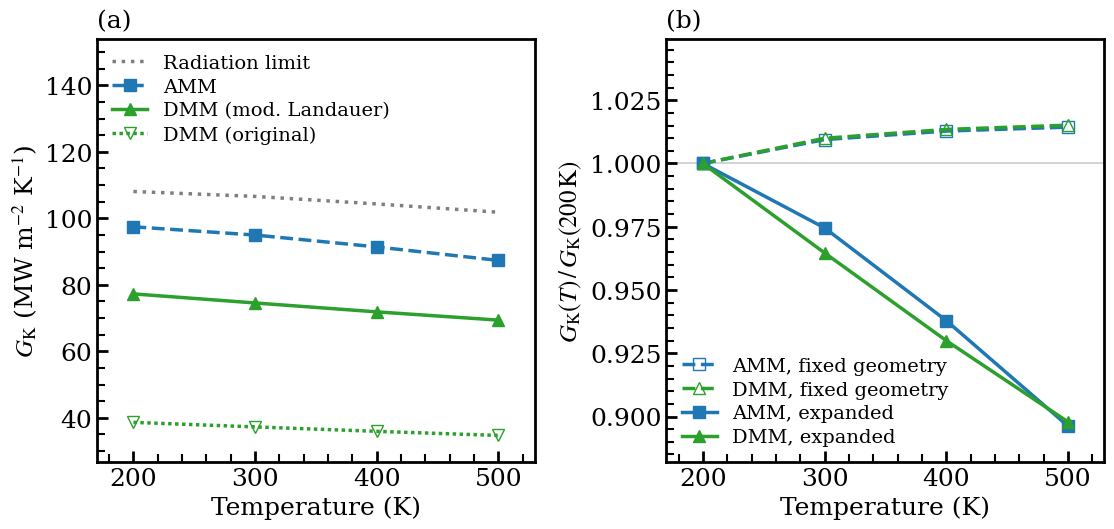

Generate this figure with matplotlib:
#!/usr/bin/env python
"""
Figure: analytic interface conductance of Bi2Te3|Sb2Te3 vs temperature.

MODELS ONLY -- DMM (both Landauer conventions), AMM, phonon radiation limit.
No NEMD / GPUMD points: those belong in the separate NEMD figure.

TWO PANELS (new 2026-10-05):
  (a) absolute G_K(T) on the quasi-harmonically expanded geometries.
  (b) the SAME models normalised to their 200 K value, computed two ways --
      with the quasi-harmonic geometry (what panel (a) and the table show) and
      with the lattice FROZEN at its 200 K configuration.  Panel (b) is the
      whole point: frozen, the models rise and saturate, which is the textbook
      harmonic result; expanded, they fall.  The fall is the geometry, and
      without this panel a referee has to take that on trust.

Self-contained: the numbers below are hard-coded, so this runs anywhere with
just numpy + matplotlib.  Sources:
  panel (a) + QHA curves  -> s24_models_FINAL.json  (s24_models_FINAL.py)
  frozen-geometry curves  -> s25_fixed_geometry_FINAL.json
both on the corrected, strain-balanced R-3m cell, on the REFINED QHA grid (s22) with the
dynamically unstable a = 4.27 column dropped and a cubic F(c) fit -- see s19b_NOTES.md.
The earlier numbers (DMM_mod 67.92 etc.) came from an unconverged quadratic fit on the
old s8 grid and are superseded.

Style is the PUBLISHED paper style, lifted verbatim from the rcParams in your
plot_figures.ipynb -- serif/Times, inward ticks, 2.0 pt axes.  Don't swap it
for a seaborn/sans default, the figure has to sit next to Figs. 1-9.

    python plot_GK_models.py                 # writes fig_GK_models.{pdf,png}
    python plot_GK_models.py --out myname    # different basename
    python plot_GK_models.py --rad-both      # show the Bi2Te3-side limit too in (a)
    python plot_GK_models.py --single        # panel (a) only, the old one-panel figure
"""
import argparse
import numpy as np
import matplotlib
matplotlib.use('Agg')          # drop this line if you want an interactive window
import matplotlib.pyplot as plt

# ---------------------------------------------------------------- the data --
T = np.array([200, 300, 400, 500])                     # K

# --- quasi-harmonically expanded geometry (s19_models.json) -----------------
# all conductances in MW m^-2 K^-1
G_DMM_orig = np.array([38.64, 37.27, 35.94, 34.70])    # original Landauer convention
G_DMM_mod  = np.array([77.28, 74.55, 71.87, 69.39])    # modified = 2 x original
G_AMM      = np.array([97.46, 94.98, 91.41, 87.35])
G_rad_Sb   = np.array([108.08, 106.60, 104.34, 101.84])# flux incident from Sb2Te3 side
G_rad_Bi   = np.array([114.56, 111.78, 108.15, 104.15])# flux incident from Bi2Te3 side
# Table 'Radiation limit' column = G_rad_Sb, so that is the one plotted by default.

# --- lattice FROZEN at the 200 K geometry (s19c_fixed_geometry.json) --------
# a = 4.3172 A, cQL(Bi2Te3) = 10.3086 A, cQL(Sb2Te3) = 9.8520 A at every T;
# only dn/dT varies.  The 200 K entries are identical to the QHA ones above by
# construction -- that identity is the control's own validation.
F_DMM_orig = np.array([38.64, 39.03, 39.16, 39.23])
F_DMM_mod  = np.array([77.28, 78.05, 78.32, 78.45])
F_AMM      = np.array([97.46, 98.38, 98.71, 98.86])
F_rad_Bi   = np.array([114.56, 115.64, 116.03, 116.21])

# flux-weighted transmission coefficients, for reference (not plotted).
# alpha_AMM RISES with T under expansion: the AMM factor 4Z1Z2/(Z1+Z2)^2 depends
# on the impedance RATIO, which barely moves when both sides soften together.
alpha_DMM = np.array([0.3373, 0.3334, 0.3324, 0.3331])
alpha_AMM = np.array([0.8507, 0.8496, 0.8452, 0.8387])
alpha_AMM_frozen = 0.8507                              # exactly constant, same phonons

# ------------------------------------------------- the published rc params --
PAPER_RC = {
    "font.family": "serif",
    "font.serif": ["Times New Roman", "Times", "DejaVu Serif"],
    "mathtext.fontset": "stix",
    "font.size": 16, "axes.labelsize": 18, "axes.titlesize": 18,
    "xtick.labelsize": 18, "ytick.labelsize": 18, "legend.fontsize": 14,
    "axes.linewidth": 2.0, "lines.linewidth": 2.5, "lines.markersize": 8,
    "xtick.major.width": 2.0, "ytick.major.width": 2.0,
    "xtick.minor.width": 1.5, "ytick.minor.width": 1.5,
}
_SIZE_KEYS = ("font.size", "axes.labelsize", "axes.titlesize",
              "xtick.labelsize", "ytick.labelsize", "legend.fontsize")
_WIDTH_KEYS = ("axes.linewidth", "lines.linewidth", "xtick.major.width",
               "ytick.major.width", "xtick.minor.width", "ytick.minor.width")

C_AMM, C_DMM, C_RAD = '#1f77b4', '#2ca02c', '#7f7f7f'


def use_paper_style(scale=1.0):
    """Reset to matplotlib defaults, then apply the paper style, scaled."""
    rc = dict(PAPER_RC)
    for k in _SIZE_KEYS:
        rc[k] = PAPER_RC[k] * scale
    for k in _WIDTH_KEYS:
        rc[k] = max(PAPER_RC[k] * scale, 0.5)
    rc["lines.markersize"] = max(PAPER_RC["lines.markersize"] * scale, 2.5)
    plt.rcParams.update(matplotlib.rcParamsDefault)
    plt.rcParams.update(rc)
    return scale


def apply_style(ax, scale=1.0, top=False, right=False, minor=True):
    """Inward major/minor ticks at the paper's weights."""
    ax.tick_params(axis='both', which='major', direction='in',
                   length=8 * scale, width=max(2.0 * scale, 0.5), top=top, right=right)
    ax.tick_params(axis='both', which='minor', direction='in',
                   length=6 * scale, width=max(1.5 * scale, 0.4), top=top, right=right)
    if minor:
        ax.minorticks_on()
    return ax


def panel_absolute(ax, scale, rad_both=False):
    """(a) G_K(T), quasi-harmonically expanded geometry."""
    ax.plot(T, G_rad_Sb, ls=':', color=C_RAD, label='Radiation limit')
    if rad_both:
        ax.plot(T, G_rad_Bi, ls=':', color='#c7c7c7',
                label=r'Radiation limit (Bi$_2$Te$_3$ side)')
    ax.plot(T, G_AMM, ls='--', marker='s', color=C_AMM, label='AMM')
    ax.plot(T, G_DMM_mod, ls='-', marker='^', color=C_DMM,
            label='DMM (mod. Landauer)')
    ax.plot(T, G_DMM_orig, ls=(0, (1, 1)), marker='v', mfc='none', color=C_DMM,
            label='DMM (original)')
    ax.set_xlabel(r'Temperature (K)')
    ax.set_ylabel(r'$G_{\mathrm{K}}$ (MW m$^{-2}$ K$^{-1}$)')
    ax.set_xlim(170, 530)
    ax.set_xticks(T)
    lo = G_DMM_orig.min()
    hi = (G_rad_Bi if rad_both else G_rad_Sb).max()
    # headroom so the single-column legend sits above the curves, not on them
    ax.set_ylim(lo - 8, hi + 46)
    ax.legend(frameon=False, loc='upper left', ncol=1,
              handlelength=1.8, borderaxespad=0.4, labelspacing=0.3)
    apply_style(ax, scale)


def panel_normalised(ax, scale):
    """(b) the same models / their 200 K value: expanded vs frozen geometry.

    DMM's two conventions differ by an exact factor 2, so they normalise onto
    one curve and only one DMM line is drawn.
    """
    n = lambda y: y / y[0]
    ax.axhline(1.0, color='#cccccc', lw=max(1.2 * scale, 0.4), zorder=0)
    # frozen geometry -- open markers, dashed
    ax.plot(T, n(F_AMM), ls='--', marker='s', mfc='none', color=C_AMM,
            label='AMM, fixed geometry')
    ax.plot(T, n(F_DMM_mod), ls='--', marker='^', mfc='none', color=C_DMM,
            label='DMM, fixed geometry')
    # quasi-harmonic -- filled markers, solid
    ax.plot(T, n(G_AMM), ls='-', marker='s', color=C_AMM,
            label='AMM, expanded')
    ax.plot(T, n(G_DMM_mod), ls='-', marker='^', color=C_DMM,
            label='DMM, expanded')
    ax.set_xlabel(r'Temperature (K)')
    ax.set_ylabel(r'$G_{\mathrm{K}}(T)\,/\,G_{\mathrm{K}}(200\,\mathrm{K})$')
    ax.set_xlim(170, 530)
    ax.set_xticks(T)
    # derived from the data, never hard-coded: the trends changed by ~2x once the QHA
    # grid was converged, and a fixed limit silently clipped the 500 K points
    ys = np.concatenate([n(F_AMM), n(F_DMM_mod), n(G_AMM), n(G_DMM_mod)])
    pad = 0.12 * (ys.max() - ys.min())
    ax.set_ylim(ys.min() - pad, ys.max() + 2.4 * pad)
    ax.legend(frameon=False, loc='lower left', ncol=1,
              handlelength=1.8, borderaxespad=0.4, labelspacing=0.3)
    apply_style(ax, scale)


# ------------------------------------------------------------------- plot ---
ap = argparse.ArgumentParser()
ap.add_argument('--out', default='fig_GK_models', help='output basename')
ap.add_argument('--rad-both', action='store_true',
                help='also draw the Bi2Te3-side radiation limit in panel (a)')
ap.add_argument('--single', action='store_true',
                help='panel (a) only (the previous one-panel figure)')
ap.add_argument('--scale', type=float, default=1.0,
                help='scale all font/line sizes (e.g. 0.8 for a narrow column)')
a = ap.parse_args()

# the control's validating identity, asserted so a bad edit cannot pass silently
for nm, qha, frz in (('DMM', G_DMM_orig, F_DMM_orig), ('AMM', G_AMM, F_AMM),
                     ('rad', G_rad_Bi, F_rad_Bi)):
    assert abs(qha[0] - frz[0]) < 0.02, \
        f"{nm}: the 200 K point must be identical in both geometries, got {qha[0]} vs {frz[0]}"

scale = use_paper_style(a.scale)

if a.single:
    fig, ax = plt.subplots(figsize=(6.5, 5.5))
    panel_absolute(ax, scale, a.rad_both)
else:
    fig, axes = plt.subplots(1, 2, figsize=(13.0, 5.5))
    panel_absolute(axes[0], scale, a.rad_both)
    panel_normalised(axes[1], scale)
    # tags ABOVE the axes: inside the frame they collide with panel (a)'s legend
    for ax, tag in zip(axes, ('(a)', '(b)')):
        ax.text(0.0, 1.015, tag, transform=ax.transAxes, ha='left', va='bottom',
                fontsize=PAPER_RC['axes.labelsize'] * a.scale)
    fig.subplots_adjust(wspace=0.30)

for ext in ('pdf', 'png'):
    fig.savefig(f'{a.out}.{ext}', dpi=300, bbox_inches='tight')
    print(f'wrote {a.out}.{ext}')

print("\n200 -> 500 K relative change (%):")
for nm, qha, frz in (('DMM', G_DMM_orig, F_DMM_orig), ('AMM', G_AMM, F_AMM),
                     ('radiation, Bi side', G_rad_Bi, F_rad_Bi)):
    print(f"  {nm:20s} expanded {100*(qha[-1]/qha[0]-1):+6.2f}    "
          f"fixed geometry {100*(frz[-1]/frz[0]-1):+6.2f}")
